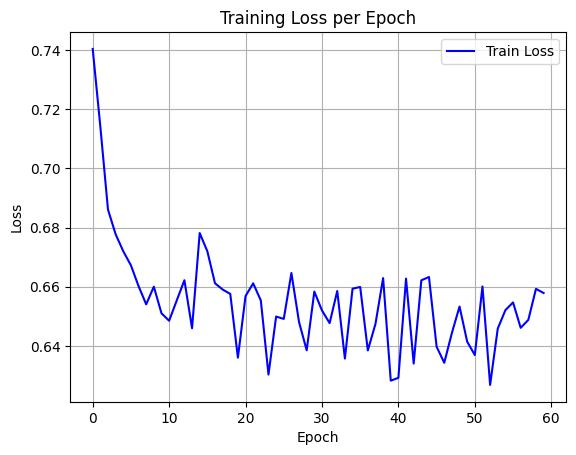

Values plotted in this chart, from the file beside it:
epoch, train_loss
0, 0.7404
1, 0.7141
2, 0.6861
3, 0.6778
4, 0.672
5, 0.6672
6, 0.6602
7, 0.6541
8, 0.66
9, 0.651
10, 0.6485
11, 0.6554
12, 0.6622
13, 0.646
14, 0.6782
15, 0.672
16, 0.6612
17, 0.6591
18, 0.6576
19, 0.636
20, 0.6569
21, 0.6611
22, 0.6554
23, 0.6303
24, 0.6499
25, 0.6491
26, 0.6646
27, 0.6481
28, 0.6385
29, 0.6584
30, 0.652
31, 0.6477
32, 0.6586
33, 0.6357
34, 0.6593
35, 0.6599
36, 0.6385
37, 0.6475
38, 0.6629
39, 0.6282
40, 0.6292
41, 0.6628
42, 0.634
43, 0.6622
44, 0.6633
45, 0.6397
46, 0.6343
47, 0.6444
48, 0.6533
49, 0.6414
50, 0.6369
51, 0.6601
52, 0.6268
53, 0.6458
54, 0.6521
55, 0.6547
56, 0.6461
57, 0.6488
58, 0.6593
59, 0.6579
